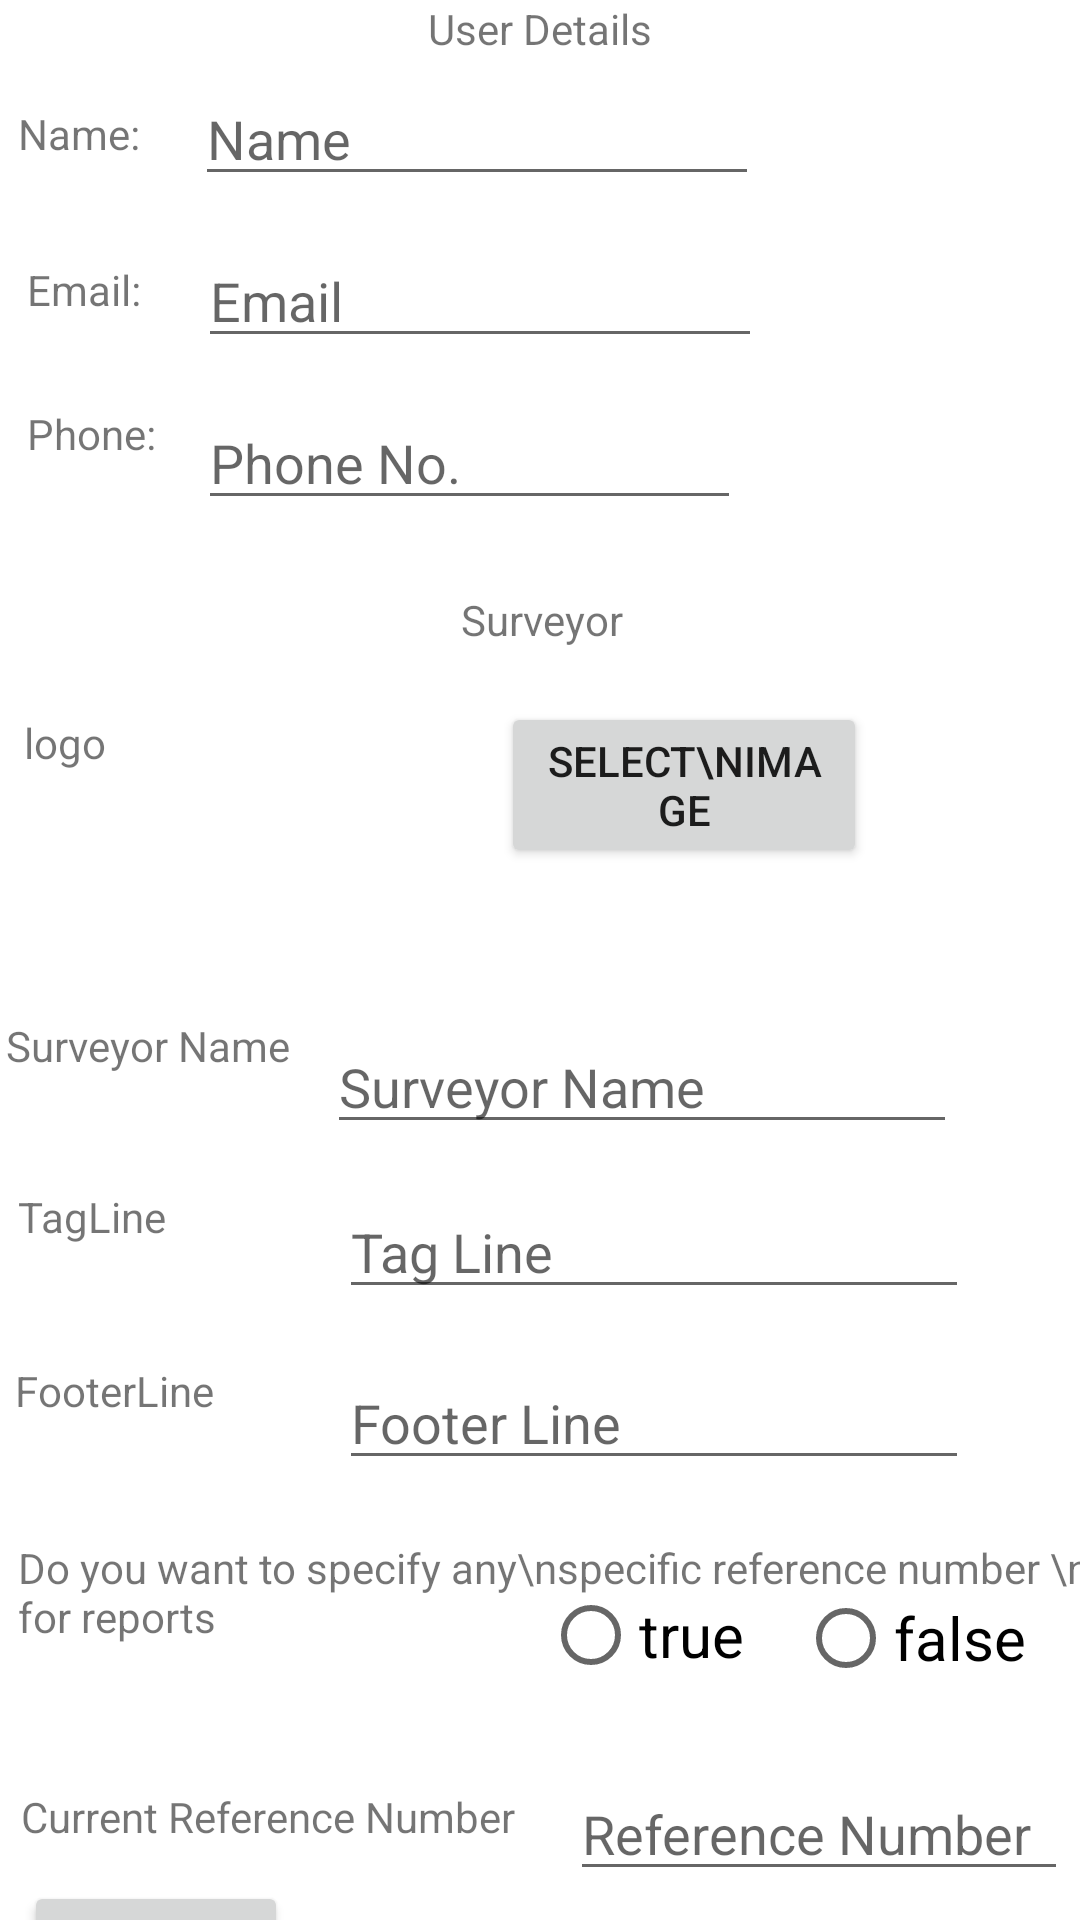

Android layout source for this screen:
<!-- AndroidManifest.xml: application theme Theme.SURVEYX -->
<!-- res/layout/activity_register.xml -->
<?xml version="1.0" encoding="utf-8"?>
<AbsoluteLayout xmlns:android="http://schemas.android.com/apk/res/android"
    xmlns:app="http://schemas.android.com/apk/res-auto"
    xmlns:tools="http://schemas.android.com/tools"
    android:layout_width="match_parent"
    android:layout_height="match_parent"
    android:textAlignment="center"
    tools:context=".register">

    <TextView

        android:layout_width="match_parent"
        android:layout_height="wrap_content"
        android:layout_x="0dp"
        android:layout_y="0dp"
        android:text="User Details"
        android:textAlignment="center"></TextView>

    <TextView
        android:id="@+id/textName"
        android:layout_width="58dp"
        android:layout_height="wrap_content"
        android:layout_x="6dp"
        android:layout_y="35dp"
        android:text="Name:"></TextView>

    <EditText
        android:id="@+id/editTextTextPersonName"
        android:layout_width="188dp"
        android:layout_height="wrap_content"
        android:layout_x="65dp"
        android:layout_y="24dp"
        android:ems="10"
        android:hint="Name"
        android:inputType="textPersonName" />

    <TextView
        android:id="@+id/textEmail"
        android:layout_width="43dp"
        android:layout_height="wrap_content"
        android:layout_x="9dp"
        android:layout_y="87dp"
        android:text="Email:" />

    <EditText
        android:id="@+id/editTextTextEmailAddress"
        android:layout_width="188dp"
        android:layout_height="wrap_content"
        android:layout_x="66dp"
        android:layout_y="78dp"
        android:ems="10"
        android:hint="Email"
        android:inputType="textEmailAddress" />

    <TextView
        android:id="@+id/textphone"
        android:layout_width="wrap_content"
        android:layout_height="wrap_content"
        android:layout_x="9dp"
        android:layout_y="135dp"
        android:text="Phone:" />

    <EditText
        android:id="@+id/editTextPhone"
        android:layout_width="181dp"
        android:layout_height="wrap_content"
        android:layout_x="66dp"
        android:layout_y="132dp"
        android:ems="10"
        android:hint="Phone No."
        android:inputType="phone" />

    <ImageView
        android:id="@+id/imageView"
        android:layout_width="80dp"
        android:layout_height="80dp"
        android:layout_x="288dp"
        android:layout_y="32dp"
        tools:srcCompat="@drawable/iconcar" />

    <TextView
        android:id="@+id/Surveyor"
        android:layout_width="match_parent"
        android:layout_height="wrap_content"
        android:layout_x="2dp"
        android:layout_y="197dp"
        android:text="Surveyor "
        android:textAlignment="center" />

    <TextView
        android:id="@+id/textlogo"
        android:layout_width="wrap_content"
        android:layout_height="wrap_content"
        android:layout_x="8dp"
        android:layout_y="238dp"
        android:text="logo" />

    <ImageView
        android:id="@+id/viewImage"
        android:layout_width="100dp"
        android:layout_height="100dp"
        android:layout_x="59dp"
        android:layout_y="223dp"
        tools:srcCompat="@drawable/iconcar" />

    <Button
        android:id="@+id/btnselect"
        android:layout_width="122dp"
        android:layout_height="wrap_content"
        android:layout_x="167dp"
        android:layout_y="234dp"
        android:text="Select\nImage" />

    <TextView
        android:id="@+id/surNametext"
        android:layout_width="wrap_content"
        android:layout_height="wrap_content"
        android:layout_x="2dp"
        android:layout_y="339dp"
        android:text="Surveyor Name" />

    <EditText
        android:id="@+id/surNameedit"
        android:layout_width="wrap_content"
        android:layout_height="wrap_content"
        android:layout_x="109dp"
        android:layout_y="340dp"
        android:ems="10"
        android:hint="Surveyor Name"
        android:inputType="textPersonName" />

    <TextView
        android:id="@+id/surtagtext"
        android:layout_width="wrap_content"
        android:layout_height="wrap_content"
        android:layout_x="6dp"
        android:layout_y="396dp"
        android:text="TagLine" />

    <EditText
        android:id="@+id/tagLineEdit"
        android:layout_width="wrap_content"
        android:layout_height="wrap_content"
        android:layout_x="113dp"
        android:layout_y="395dp"
        android:ems="10"
        android:hint="Tag Line"
        android:inputType="textPersonName"
        android:maxLines="3" />

    <TextView
        android:id="@+id/FooterLineText"
        android:layout_width="wrap_content"
        android:layout_height="wrap_content"
        android:layout_x="5dp"
        android:layout_y="454dp"
        android:text="FooterLine" />

    <EditText
        android:id="@+id/FooterLineEdit"
        android:layout_width="wrap_content"
        android:layout_height="wrap_content"
        android:layout_x="113dp"
        android:layout_y="452dp"
        android:ems="10"
        android:hint="Footer Line"
        android:inputType="textPersonName"
        android:maxLines="3" />

    <TextView
        android:id="@+id/do_you_text"
        android:layout_width="wrap_content"
        android:layout_height="72dp"
        android:layout_x="6dp"
        android:layout_y="513dp"
        android:text="Do you want to specify any\nspecific reference number \n for reports"
        android:textSize="14sp" />

    <RadioGroup
        android:layout_marginTop="50dp"
        android:id="@+id/groupradio"
        android:layout_marginLeft="10dp"
        android:layout_width="fill_parent"
        android:layout_height="wrap_content">

    
    

    </RadioGroup>

    <RadioButton
        android:id="@+id/false1"
        android:layout_width="wrap_content"
        android:layout_height="wrap_content"
        android:layout_x="266dp"
        android:layout_y="522dp"
        android:text="false"
        android:textSize="20sp" />

    <RadioButton
        android:id="@+id/true1"
        android:layout_width="85dp"
        android:layout_height="wrap_content"
        android:layout_x="181dp"
        android:layout_y="521dp"
        android:text="true"
        android:textSize="20sp" />

    <TextView
        android:id="@+id/refid_text"
        android:layout_width="wrap_content"
        android:layout_height="wrap_content"
        android:layout_x="7dp"
        android:layout_y="596dp"
        android:text="Current Reference Number" />

    <EditText
        android:id="@+id/ReferenceNumber_edit"
        android:layout_width="166dp"
        android:layout_height="wrap_content"
        android:layout_x="190dp"
        android:layout_y="589dp"
        android:ems="10"
        android:hint="Reference Number"
        android:inputType="textPersonName" />

    <Button
        android:id="@+id/submitbtn"
        android:layout_width="wrap_content"
        android:layout_height="wrap_content"
        android:layout_x="8dp"
        android:layout_y="627dp"
        android:text="Submit" />
</AbsoluteLayout>
<!-- resources referenced by this layout -->
<resources>
  <!-- drawable iconcar: jpg bitmap (drawable, 3165 bytes) -->
  <style name="Theme.SURVEYX" parent="Theme.MaterialComponents.DayNight.DarkActionBar">
          
          <item name="colorPrimary">@color/purple_500</item>
          <item name="colorPrimaryVariant">@color/purple_700</item>
          <item name="colorOnPrimary">@color/white</item>
          
          <item name="colorSecondary">@color/teal_200</item>
          <item name="colorSecondaryVariant">@color/teal_700</item>
          <item name="colorOnSecondary">@color/black</item>
          
          <item name="android:statusBarColor" tools:targetApi="l">?attr/colorPrimaryVariant</item>
          
      </style>
  <color name="purple_500">#12709A</color>
  <color name="purple_700">#DAE8FC</color>
  <color name="white">#82C5E9</color>
  <color name="teal_200">#FF03DAC5</color>
  <color name="teal_700">#FF018786</color>
  <color name="black">#FF000000</color>
</resources>
